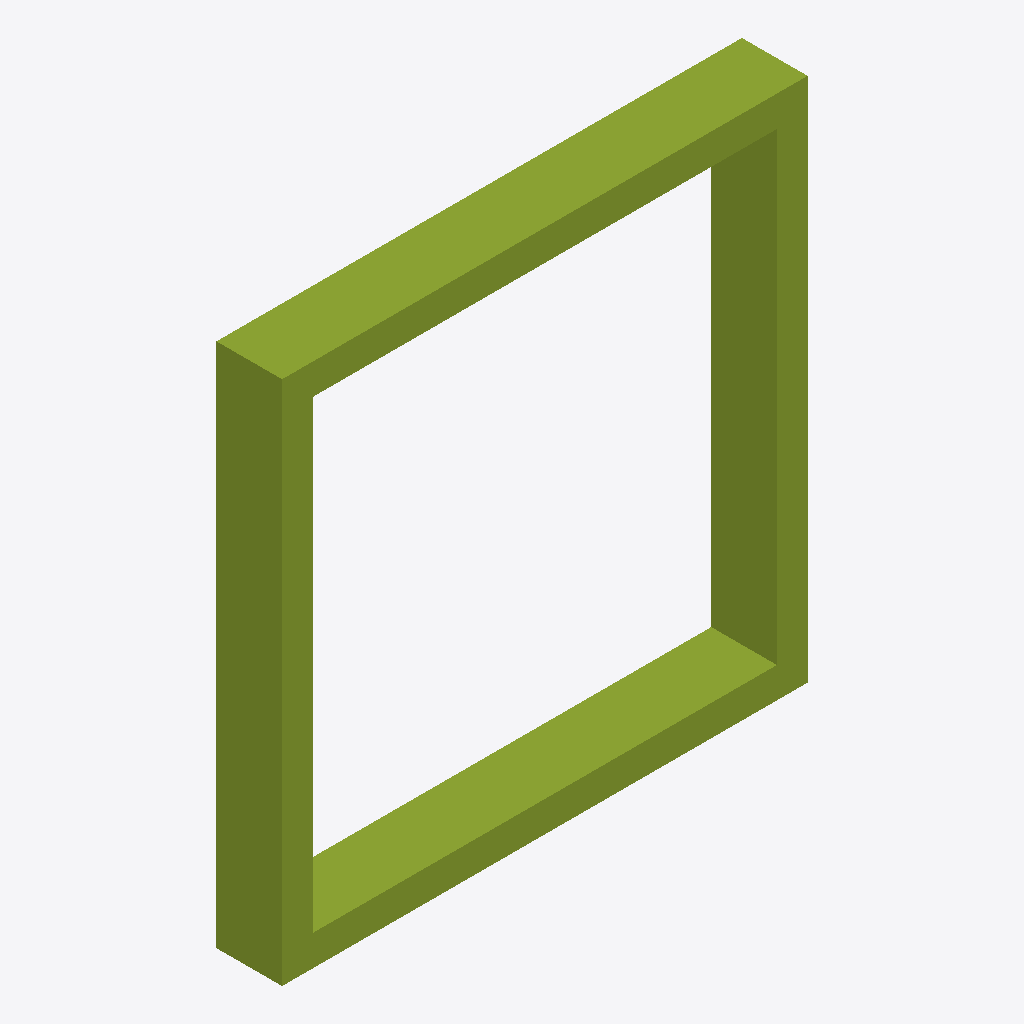
Isometric view of an IFC building model (IFC-SPF (STEP), schema IFC4X3, length unit metre), seen from the south-west, elements coloured by IFC class: 1 member (olive).
Extent 2.4 m × 0.3 m × 2.4 m (x, y, z). Elements (1): 1 IfcMember.

HEADER;
FILE_DESCRIPTION(('ViewDefinition [CoordinationView]'),'2;1');
FILE_NAME('LM3-ART-P010.ifc','2026-08-30T00:00:00+00:00',('OpenSourceRail'),('OpenSourceRail'),'IfcOpenShell 0.8.5','OpenSourceRail deterministic LM3 product-library','design-reference / not for construction');
FILE_SCHEMA(('IFC4X3'));
ENDSEC;
DATA;
#1=IFCPROJECT('36A9xYM9LRHQLXnJ68ZKX1',$,'LM3-ART-P010 — articulation adapter frame, anti-lift keeper, and shim kit','Design-reference geometry and assembly hierarchy only; supplier freeze, released drawings/tolerances, calculations, qualified processes and first-article tests remain mandatory.',$,$,$,(#12),#7);
#2=IFCSITE('2MfQw5AIHIaQtu8QeBIgO8',$,'LM3 product library',$,$,#18,$,$,.ELEMENT.,$,$,$,$,$);
#3=IFCBUILDING('1TIv$_WD1UD90qlsJcVkQX',$,'LM3 assembly inspection fixture',$,$,#21,$,$,.ELEMENT.,$,$,$);
#28=IFCMEMBER('1n76VOc65R5gL2KyekkZkh',$,'articulation adapter frame, anti-lift keeper, and shim kit','Machined/welded adapter frames for lower pivot, upper links, bellows, and trainlines.',$,#70,#66,'LM3-ART-P010',$);
ENDSEC;
